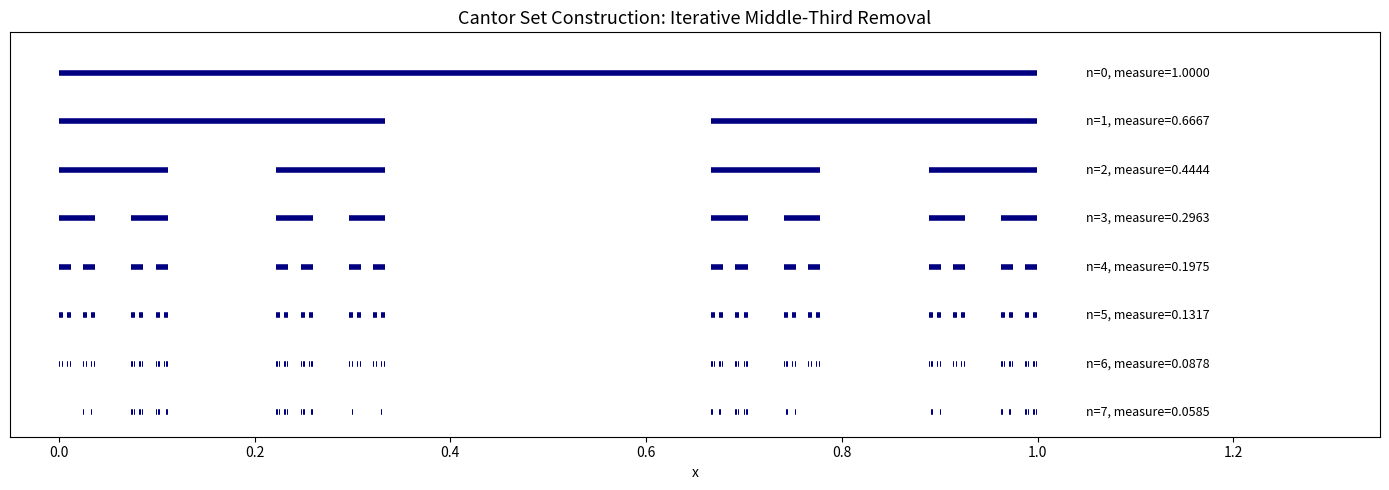
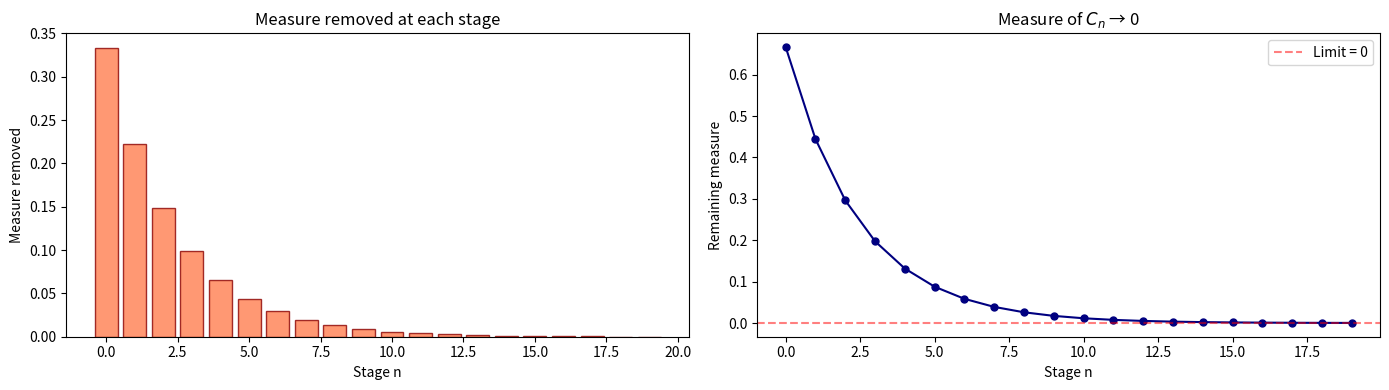
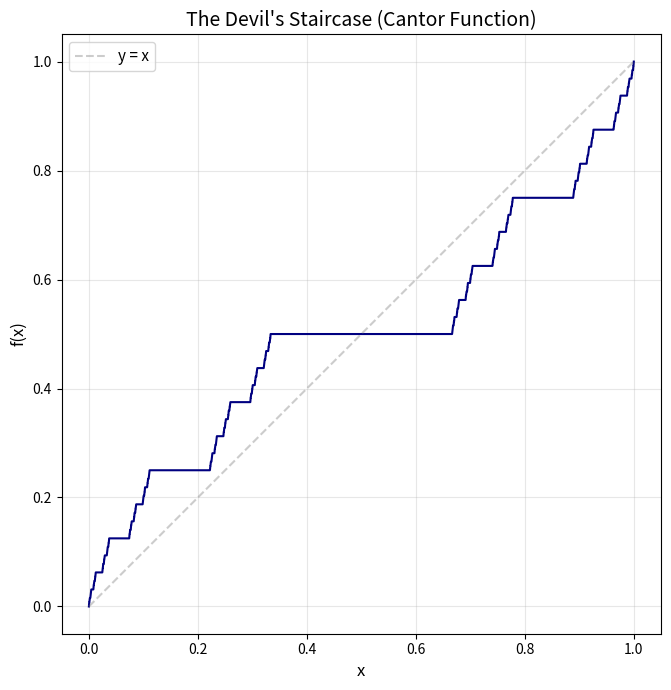
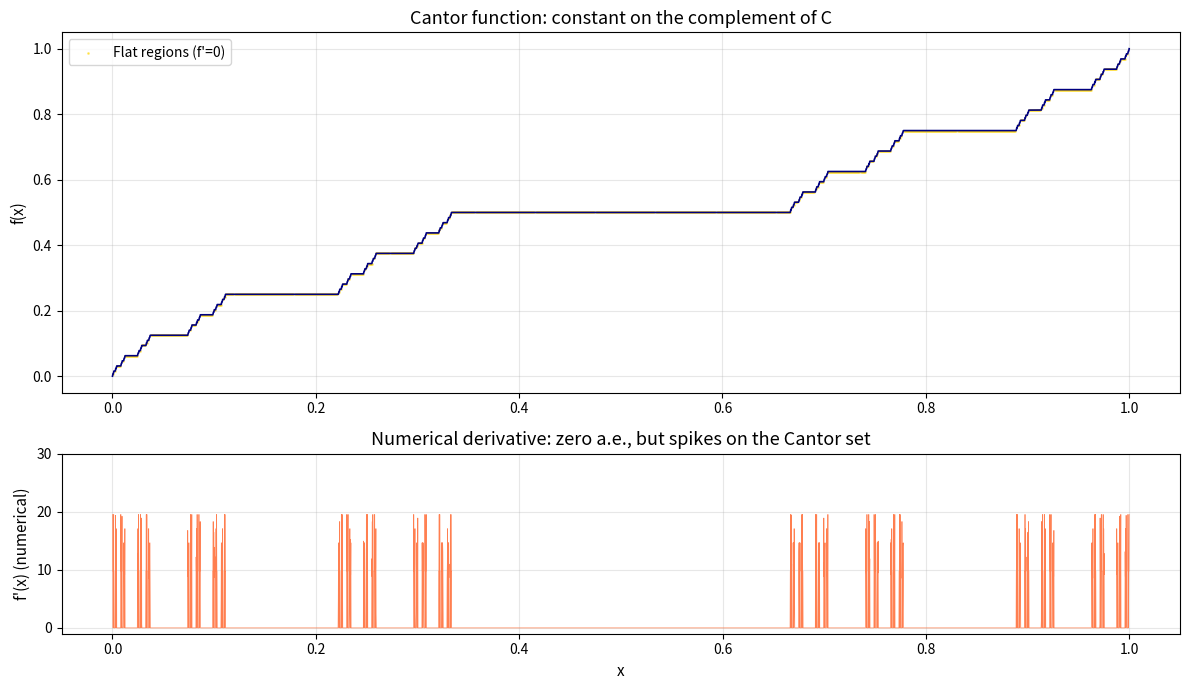

Python code for these plots, in order:
import numpy as np
import matplotlib.pyplot as plt
import matplotlib.patches as mpatches

def cantor_intervals(n_stages):
    """Return the list of intervals at each stage of the Cantor set construction."""
    stages = [[(0.0, 1.0)]]
    for _ in range(n_stages):
        prev = stages[-1]
        new = []
        for a, b in prev:
            third = (b - a) / 3
            new.append((a, a + third))
            new.append((b - third, b))
        stages.append(new)
    return stages


n_stages = 7
stages = cantor_intervals(n_stages)

fig, ax = plt.subplots(figsize=(14, 5))
for i, intervals in enumerate(stages):
    y = -i * 0.6
    for a, b in intervals:
        ax.plot([a, b], [y, y], color='navy', linewidth=4, solid_capstyle='butt')
    # Measure of remaining set
    total_len = sum(b - a for a, b in intervals)
    ax.text(1.05, y, f'n={i}, measure={total_len:.4f}', va='center', fontsize=9)

ax.set_xlim(-0.05, 1.35)
ax.set_ylim(-(n_stages + 0.5) * 0.6, 0.5)
ax.set_yticks([])
ax.set_xlabel('x')
ax.set_title('Cantor Set Construction: Iterative Middle-Third Removal', fontsize=13)
plt.tight_layout()
plt.show()

print(f"After {n_stages} stages: {len(stages[-1])} intervals, "
      f"total measure = {sum(b-a for a,b in stages[-1]):.6f}")
print(f"Limiting measure = 0 (since (2/3)^n → 0)")

n_terms = 20
removed_per_stage = np.array([2**n / 3**(n+1) for n in range(n_terms)])
cumulative_removed = np.cumsum(removed_per_stage)
remaining = 1 - cumulative_removed

fig, (ax1, ax2) = plt.subplots(1, 2, figsize=(14, 4))

ax1.bar(range(n_terms), removed_per_stage, color='coral', edgecolor='darkred', alpha=0.8)
ax1.set_xlabel('Stage n')
ax1.set_ylabel('Measure removed')
ax1.set_title('Measure removed at each stage')

ax2.plot(range(n_terms), remaining, 'o-', color='navy', markersize=5)
ax2.axhline(y=0, color='red', linestyle='--', alpha=0.5, label='Limit = 0')
ax2.set_xlabel('Stage n')
ax2.set_ylabel('Remaining measure')
ax2.set_title('Measure of $C_n$ → 0')
ax2.legend()

plt.tight_layout()
plt.show()

def cantor_function(x, n_digits=50):
    """Evaluate the Cantor function at x using ternary → binary conversion."""
    x = np.asarray(x, dtype=float)
    result = np.zeros_like(x)
    
    for i in range(len(x.flat)):
        val = x.flat[i]
        val = np.clip(val, 0.0, 1.0)
        binary_digits = []
        
        for _ in range(n_digits):
            val *= 3
            digit = int(val)
            if digit >= 3:
                digit = 2
            val -= digit
            
            if digit == 1:
                binary_digits.append(1)
                break  # Everything after is 0 in the binary expansion
            else:
                binary_digits.append(digit // 2)  # 0 → 0, 2 → 1
        
        # Convert binary digits to a number
        f_val = 0.0
        for k, d in enumerate(binary_digits):
            f_val += d * 2.0**(-(k + 1))
        result.flat[i] = f_val
    
    return result


x = np.linspace(0, 1, 5000)
y = cantor_function(x)

fig, ax = plt.subplots(figsize=(10, 7))
ax.plot(x, y, color='navy', linewidth=1.5)
ax.plot([0, 1], [0, 1], '--', color='gray', alpha=0.4, label='y = x')
ax.set_xlabel('x', fontsize=12)
ax.set_ylabel('f(x)', fontsize=12)
ax.set_title("The Devil's Staircase (Cantor Function)", fontsize=14)
ax.set_aspect('equal')
ax.legend(fontsize=11)
ax.grid(True, alpha=0.3)
plt.tight_layout()
plt.show()

# Numerical derivative
dx = x[1] - x[0]
dy = np.diff(y) / dx

fig, (ax1, ax2) = plt.subplots(2, 1, figsize=(12, 7), gridspec_kw={'height_ratios': [2, 1]})

# Function
ax1.plot(x, y, color='navy', linewidth=1.2)
# Highlight flat regions (where derivative ≈ 0)
flat_mask = np.abs(dy) < 1e-6
flat_x = x[:-1][flat_mask]
flat_y = y[:-1][flat_mask]
ax1.scatter(flat_x[::5], flat_y[::5], c='gold', s=1, alpha=0.5, label='Flat regions (f\'=0)')
ax1.set_ylabel('f(x)', fontsize=11)
ax1.set_title('Cantor function: constant on the complement of C', fontsize=13)
ax1.legend(fontsize=10)
ax1.grid(True, alpha=0.3)

# Derivative
ax2.plot(x[:-1], dy, color='coral', linewidth=0.5)
ax2.set_ylabel("f'(x) (numerical)", fontsize=11)
ax2.set_xlabel('x', fontsize=11)
ax2.set_title('Numerical derivative: zero a.e., but spikes on the Cantor set', fontsize=13)
ax2.set_ylim(-1, 30)
ax2.grid(True, alpha=0.3)

plt.tight_layout()
plt.show()

frac_flat = np.sum(flat_mask) / len(flat_mask)
print(f"Fraction of grid points where f'(x) ≈ 0: {frac_flat:.4f}")
print(f"(Should approach 1.0 as resolution increases)")

def is_in_cantor_set(x, n_digits=30):
    """Check if x is in the Cantor set by examining its ternary expansion."""
    val = x
    for _ in range(n_digits):
        val *= 3
        digit = int(val) % 3
        if digit == 1:
            return False
        val -= int(val)
    return True


# Sample random points and test membership
np.random.seed(42)
test_points = np.random.uniform(0, 1, 100000)
in_cantor = np.array([is_in_cantor_set(x) for x in test_points])

print(f"Out of {len(test_points)} random points in [0,1]:")
print(f"  {np.sum(in_cantor)} appear to be in the Cantor set")
print(f"  (Expected ≈ 0, since C has measure zero)")
print(f"\nYet the Cantor set is uncountable — it has the same cardinality as [0,1] itself!")